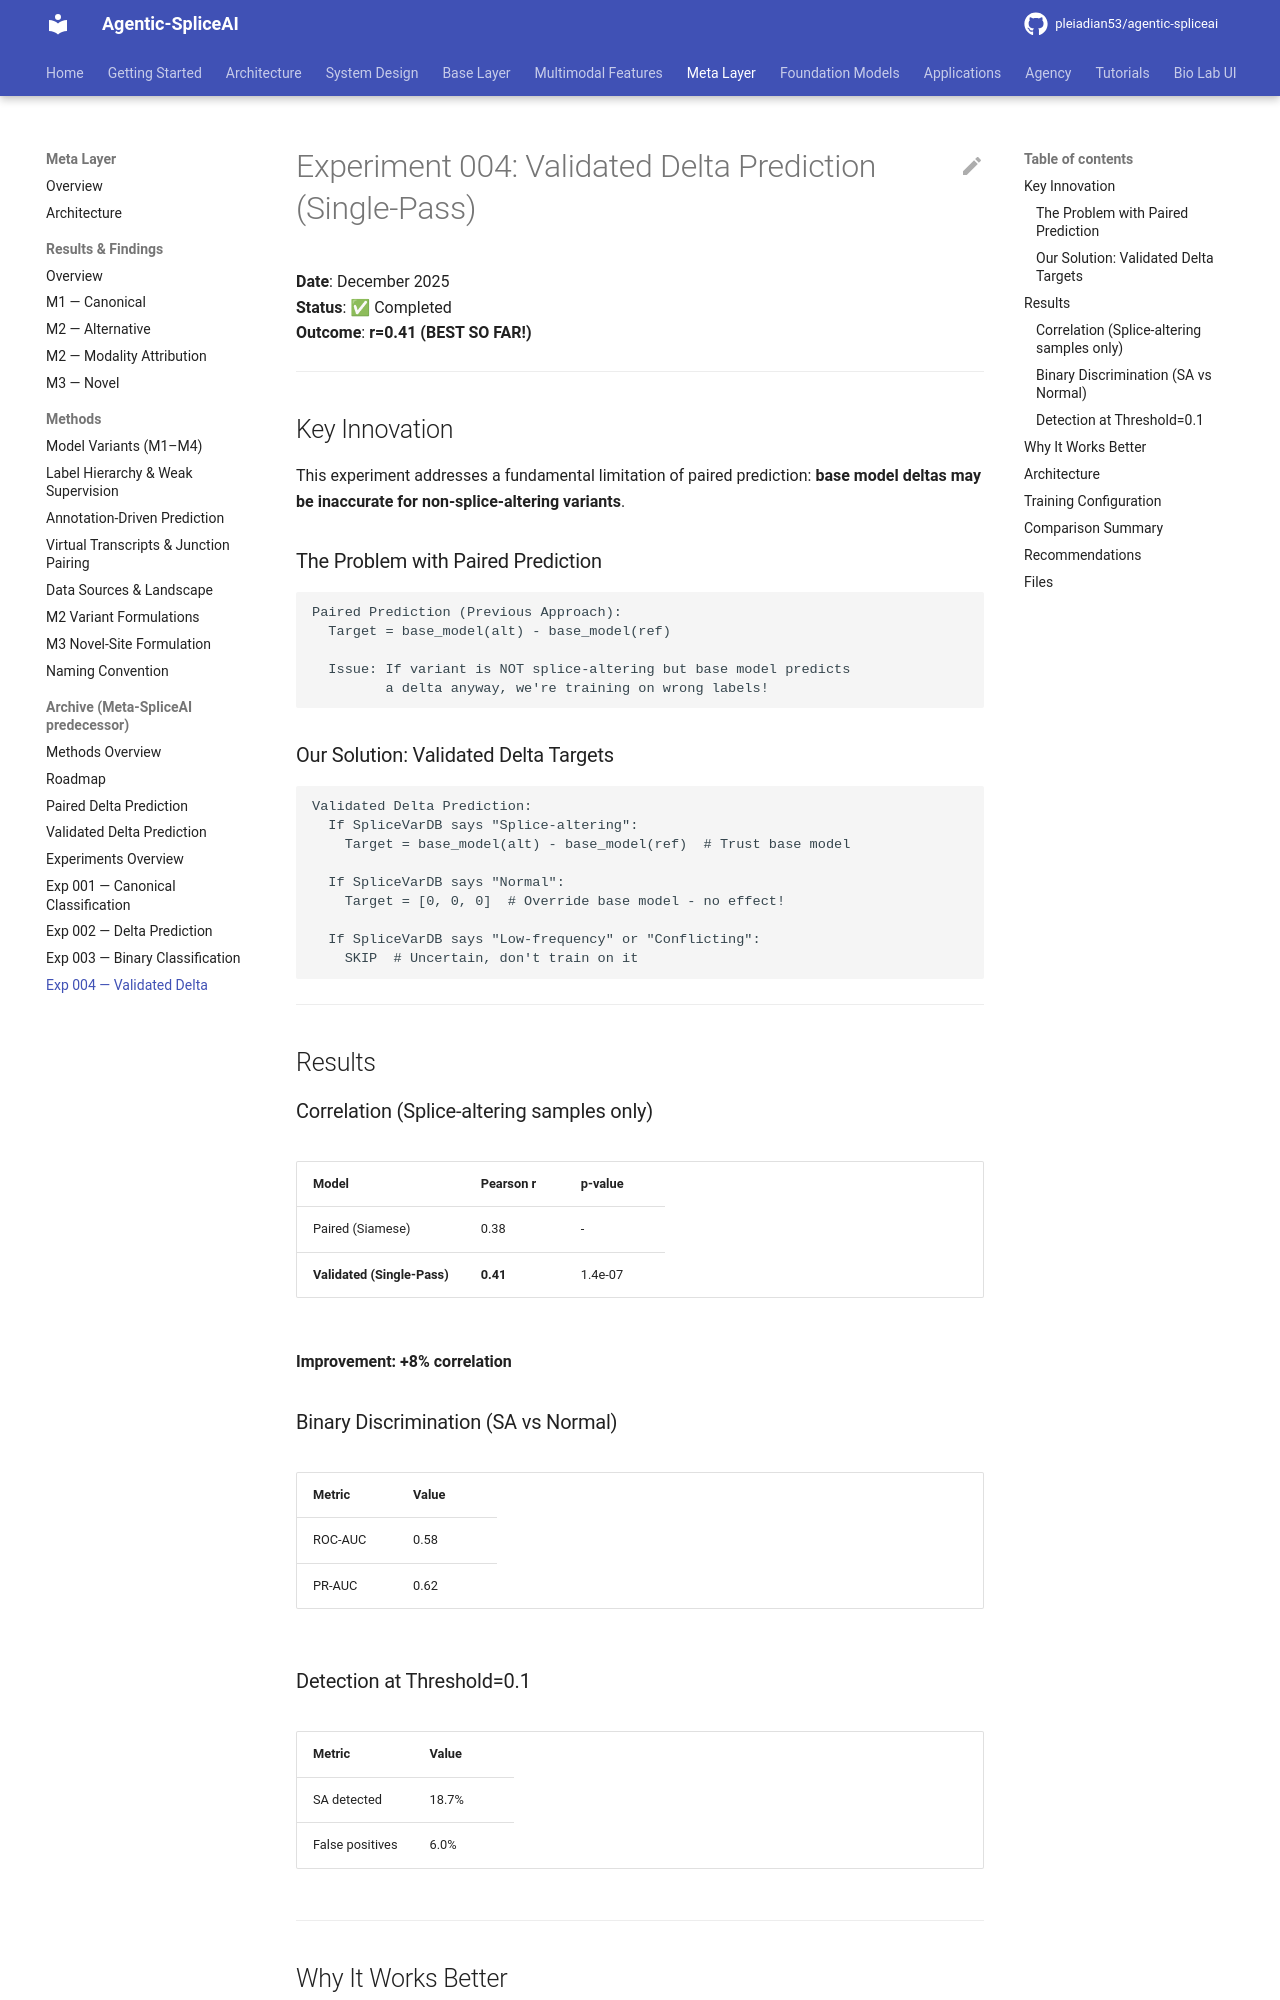

repository: pleiadian53/agentic-spliceai · page: meta_layer/meta-spliceai-archive/experiments/004_validated_delta/index.html · generator: mkdocs

# Experiment 004: Validated Delta Prediction (Single-Pass)

**Date**: December 2025  
**Status**: ✅ Completed  
**Outcome**: **r=0.41 (BEST SO FAR!)**

---

## Key Innovation

This experiment addresses a fundamental limitation of paired prediction:
**base model deltas may be inaccurate for non-splice-altering variants**.

### The Problem with Paired Prediction

```
Paired Prediction (Previous Approach):
  Target = base_model(alt) - base_model(ref)
  
  Issue: If variant is NOT splice-altering but base model predicts 
         a delta anyway, we're training on wrong labels!
```

### Our Solution: Validated Delta Targets

```
Validated Delta Prediction:
  If SpliceVarDB says "Splice-altering":
    Target = base_model(alt) - base_model(ref)  # Trust base model
  
  If SpliceVarDB says "Normal":
    Target = [0, 0, 0]  # Override base model - no effect!
  
  If SpliceVarDB says "Low-frequency" or "Conflicting":
    SKIP  # Uncertain, don't train on it
```

---

## Results

### Correlation (Splice-altering samples only)

| Model | Pearson r | p-value |
|-------|-----------|---------|
| Paired (Siamese) | 0.38 | - |
| **Validated (Single-Pass)** | **0.41** | 1.4e-07 |

**Improvement: +8% correlation**

### Binary Discrimination (SA vs Normal)

| Metric | Value |
|--------|-------|
| ROC-AUC | 0.58 |
| PR-AUC | 0.62 |

### Detection at Threshold=0.1

| Metric | Value |
|--------|-------|
| SA detected | 18.7% |
| False positives | 6.0% |

---

## Why It Works Better

1. **Ground truth filtering**: SpliceVarDB provides validated labels
2. **No false learning**: Doesn't learn from incorrect base model predictions
3. **Cleaner signal**: Normal variants always have zero delta target
4. **Single-pass efficiency**: No reference sequence needed at inference

---
